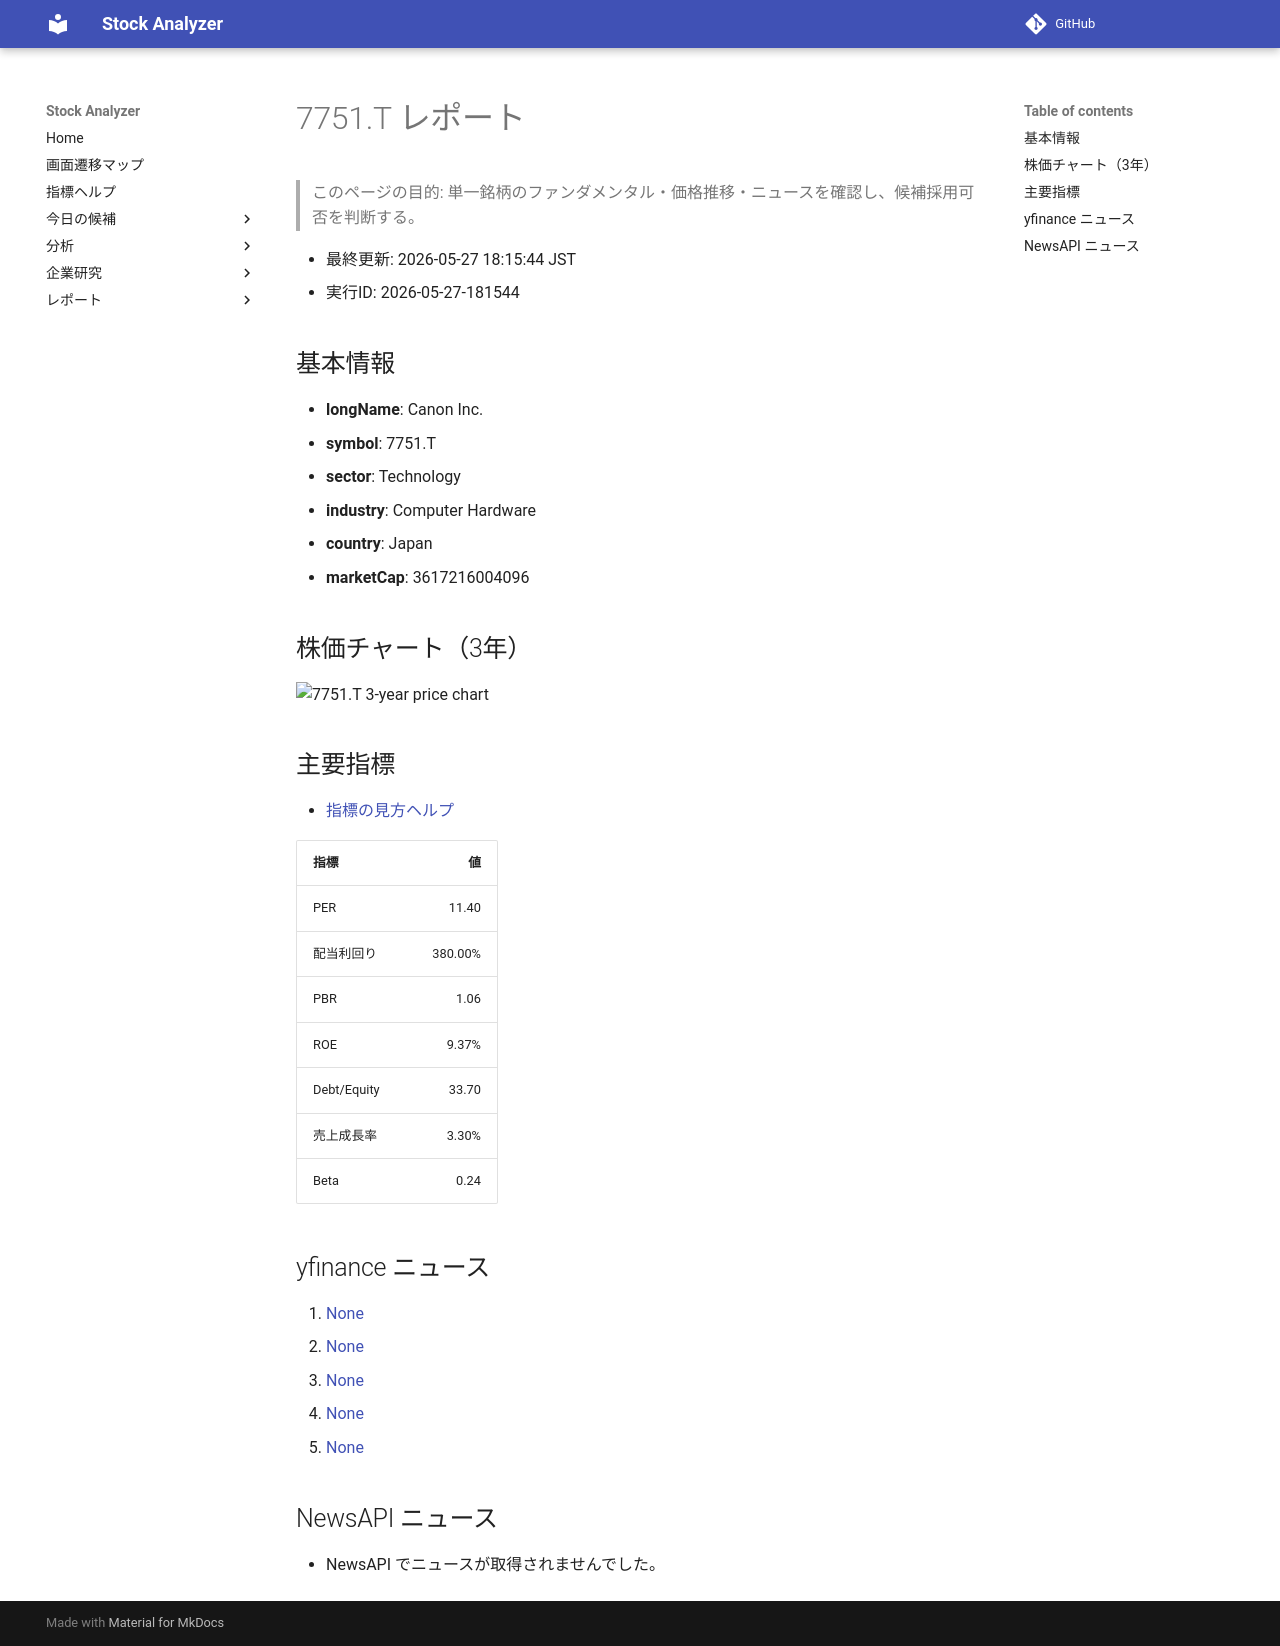

repository: Yumi-note/Making-APP · page: reports/2026-05-27/181544/7751_T/index.html · generator: mkdocs

# 7751.T レポート

> このページの目的: 単一銘柄のファンダメンタル・価格推移・ニュースを確認し、候補採用可否を判断する。

- 最終更新: 2026-05-27 18:15:44 JST
- 実行ID: 2026-05-27-181544

## 基本情報

- **longName**: Canon Inc.
- **symbol**: 7751.T
- **sector**: Technology
- **industry**: Computer Hardware
- **country**: Japan
- **marketCap**: 3617216004096

## 株価チャート（3年）

![7751.T 3-year price chart](7751_T_3y.png)

## 主要指標

- [指標の見方ヘルプ](../../../../indicators.md)

| 指標 | 値 |
|---|---:|
| PER | 11.40 |
| 配当利回り | 380.00% |
| PBR | 1.06 |
| ROE | 9.37% |
| Debt/Equity | 33.70 |
| 売上成長率 | 3.30% |
| Beta | 0.24 |

## yfinance ニュース

1. [None](None)
2. [None](None)
3. [None](None)
4. [None](None)
5. [None](None)

## NewsAPI ニュース

- NewsAPI でニュースが取得されませんでした。
